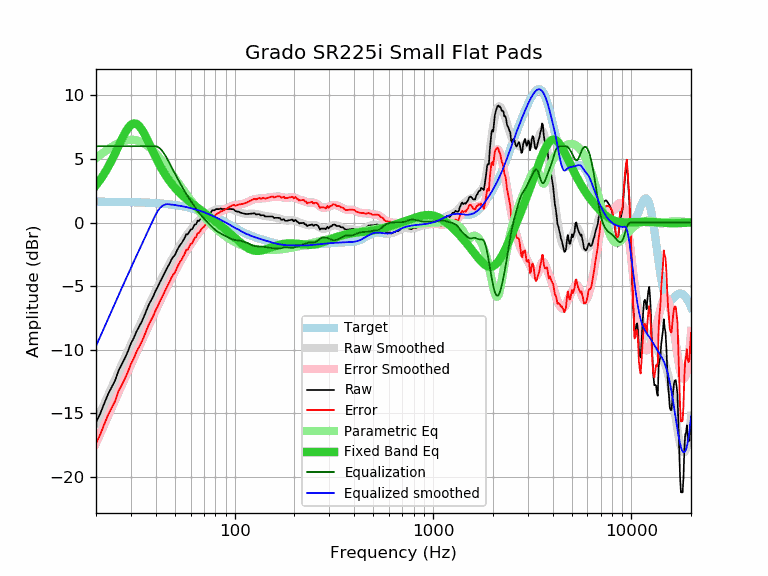

The table this chart was drawn from, first rows:
frequency, raw, error, smoothed, error_smoothed, equalization, parametric_eq, equalized_raw, equalized_smoothed, target
20, -15.71, -17.35, -15.71, -17.35, 6.00, 2.93, -9.71, -9.71, 1.64
21, -15.02, -16.66, -14.97, -16.61, 6.00, 3.36, -9.02, -8.97, 1.64
22, -14.22, -15.86, -14.26, -15.90, 6.00, 3.84, -8.22, -8.26, 1.64
23, -13.49, -15.12, -13.58, -15.21, 6.00, 4.35, -7.49, -7.58, 1.63
24, -12.93, -14.56, -12.93, -14.56, 6.00, 4.90, -6.93, -6.93, 1.63
25, -12.39, -14.02, -12.30, -13.93, 6.00, 5.46, -6.39, -6.30, 1.63
26, -11.61, -13.24, -11.70, -13.33, 6.00, 6.02, -5.61, -5.70, 1.62
27, -11.13, -12.75, -11.13, -12.75, 6.00, 6.56, -5.13, -5.13, 1.62
28, -10.64, -12.26, -10.59, -12.20, 6.00, 7.04, -4.64, -4.59, 1.62
29, -10.10, -11.71, -10.06, -11.67, 6.00, 7.43, -4.10, -4.06, 1.61
30, -9.50, -11.11, -9.56, -11.17, 6.00, 7.69, -3.50, -3.56, 1.61
31, -9.07, -10.67, -9.08, -10.68, 6.00, 7.80, -3.07, -3.08, 1.60
32, -8.56, -10.16, -8.61, -10.20, 6.00, 7.76, -2.56, -2.61, 1.60
33, -8.17, -9.76, -8.16, -9.75, 6.00, 7.59, -2.17, -2.16, 1.59
34, -7.79, -9.37, -7.72, -9.30, 6.00, 7.32, -1.79, -1.72, 1.58
35, -7.34, -8.92, -7.29, -8.87, 6.00, 6.99, -1.34, -1.29, 1.58
36, -6.86, -8.43, -6.88, -8.45, 6.00, 6.62, -0.86, -0.88, 1.57
37, -6.42, -7.98, -6.48, -8.04, 6.00, 6.23, -0.42, -0.48, 1.56
38, -6.09, -7.64, -6.10, -7.65, 6.00, 5.85, -0.09, -0.10, 1.55
39, -5.75, -7.29, -5.72, -7.26, 6.00, 5.47, 0.25, 0.28, 1.54
40, -5.34, -6.87, -5.37, -6.89, 6.00, 5.12, 0.66, 0.63, 1.53
41, -5.04, -6.56, -5.02, -6.54, 5.94, 4.79, 0.90, 0.92, 1.52
42, -4.68, -6.19, -4.69, -6.19, 5.83, 4.48, 1.15, 1.14, 1.51
43, -4.38, -5.87, -4.37, -5.86, 5.65, 4.19, 1.27, 1.29, 1.49
44, -4.07, -5.55, -4.06, -5.54, 5.44, 3.93, 1.37, 1.38, 1.48
45, -3.75, -5.22, -3.77, -5.23, 5.20, 3.69, 1.45, 1.43, 1.46
46, -3.48, -4.93, -3.48, -4.93, 4.93, 3.46, 1.45, 1.45, 1.45
47, -3.21, -4.64, -3.21, -4.65, 4.65, 3.26, 1.44, 1.43, 1.43
48, -2.91, -4.33, -2.96, -4.37, 4.37, 3.07, 1.46, 1.42, 1.42
49, -2.69, -4.09, -2.71, -4.10, 4.10, 2.89, 1.41, 1.40, 1.40
50, -2.56, -3.94, -2.47, -3.85, 3.85, 2.73, 1.28, 1.38, 1.38
51, -2.24, -3.60, -2.24, -3.59, 3.59, 2.58, 1.35, 1.36, 1.36
52, -1.99, -3.33, -2.01, -3.35, 3.35, 2.44, 1.36, 1.34, 1.34
53, -1.78, -3.10, -1.80, -3.11, 3.11, 2.31, 1.33, 1.32, 1.32
54, -1.62, -2.91, -1.59, -2.88, 2.88, 2.19, 1.26, 1.29, 1.29
55, -1.40, -2.67, -1.39, -2.66, 2.66, 2.08, 1.26, 1.27, 1.27
56, -1.20, -2.45, -1.21, -2.45, 2.45, 1.97, 1.25, 1.25, 1.25
57, -0.91, -2.13, -1.04, -2.26, 2.26, 1.86, 1.35, 1.22, 1.22
58, -0.93, -2.13, -0.87, -2.07, 2.07, 1.77, 1.14, 1.19, 1.19
59, -0.74, -1.91, -0.72, -1.89, 1.89, 1.67, 1.15, 1.17, 1.17
60, -0.54, -1.68, -0.58, -1.72, 1.72, 1.58, 1.18, 1.14, 1.14
61, -0.53, -1.64, -0.44, -1.55, 1.55, 1.49, 1.02, 1.11, 1.11
62, -0.32, -1.40, -0.31, -1.39, 1.39, 1.41, 1.07, 1.08, 1.08
63, -0.14, -1.19, -0.18, -1.23, 1.23, 1.33, 1.09, 1.05, 1.05
64, -0.13, -1.15, -0.06, -1.08, 1.08, 1.25, 0.95, 1.02, 1.02
65, 0.15, -0.84, 0.05, -0.93, 0.93, 1.17, 1.08, 0.99, 0.99
66, 0.13, -0.82, 0.16, -0.79, 0.79, 1.09, 0.92, 0.95, 0.95
67, 0.25, -0.67, 0.26, -0.66, 0.66, 1.01, 0.91, 0.92, 0.92
68, 0.36, -0.53, 0.35, -0.54, 0.54, 0.94, 0.90, 0.88, 0.88
69, 0.46, -0.39, 0.43, -0.42, 0.42, 0.86, 0.88, 0.85, 0.85
70, 0.46, -0.35, 0.50, -0.31, 0.31, 0.79, 0.77, 0.81, 0.81
71, 0.59, -0.19, 0.57, -0.21, 0.21, 0.72, 0.80, 0.78, 0.78
72, 0.66, -0.08, 0.63, -0.11, 0.11, 0.64, 0.77, 0.74, 0.74
73, 0.66, -0.04, 0.69, -0.01, 0.01, 0.57, 0.67, 0.70, 0.70
74, 0.76, 0.10, 0.74, 0.08, -0.08, 0.50, 0.68, 0.66, 0.66
75, 0.76, 0.13, 0.80, 0.17, -0.17, 0.43, 0.59, 0.62, 0.62
76, 0.79, 0.20, 0.85, 0.26, -0.26, 0.37, 0.53, 0.59, 0.59
77, 0.96, 0.41, 0.90, 0.35, -0.35, 0.30, 0.61, 0.55, 0.55
78, 0.96, 0.45, 0.94, 0.44, -0.44, 0.23, 0.52, 0.51, 0.51
79, 0.96, 0.49, 0.98, 0.52, -0.52, 0.16, 0.44, 0.47, 0.47
... 553 more rows
